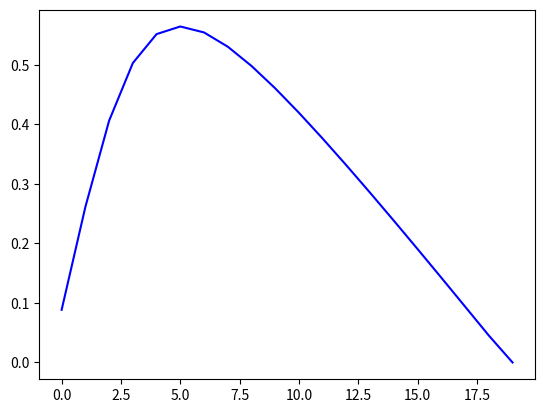

Python code for this plot:
"""
Copyright 2021 RICHARD TJÖRNHAMMAR

Licensed under the Apache License, Version 2.0 (the "License");
you may not use this file except in compliance with the License.
You may obtain a copy of the License at

    http://www.apache.org/licenses/LICENSE-2.0

Unless required by applicable law or agreed to in writing, software
distributed under the License is distributed on an "AS IS" BASIS,
WITHOUT WARRANTIES OR CONDITIONS OF ANY KIND, either express or implied.
See the License for the specific language governing permissions and
limitations under the License.
"""

desc__ = """

THIS MODULE WILL CONTAIN SINGLE FUNCTIONS THAT HAVE NO OTHER DEPENDENCIES
EXCEPT NUMPY. SOME HAVE BEEN MOVED OVER FROM MODULES WITH COMPLICATED
DEPENDENCY STRUCTURES AND WILL ALLEVIATE POTENTIALLY DIFFICULT GRAPH LOOPS
AS WELL AS EASE DEBUGGING IN THE FUTURE.

CURRENT: REDUNDANT DEFINITIONS (HERE VS REDUCER) EXISTS FOR

reducer::
frac_procentile
get_procentile
smoothbinred
smoothmax
contrast
e_flatness
e_contrast
confred
padded_rolling_window

quantification::
isItPrime
# FIRST APPEARENCE:
# https://gist.github.com/richardtjornhammar/ef1719ab0dc683c69d5a864cb05c5a90
Fibonacci
F_truth
"""

import numpy as np

def sign ( x ) :
    return ( 2*(x>=0)-1 )

def abs ( x ):
    return(sign(x)*x)

contrast   = lambda A,B : ( A-B )/( A+B )
#
# OTHER
e_flatness = lambda x   : np.exp(np.mean(np.log(x),0))/np.mean(x,0)
e_contrast = lambda x   : 1 - e_flatness(x)
#
# SPURIOUS LOW VALUE REMOVAL
confred       = lambda x,eta,varpi : 0.5*x*(1+np.tanh((x-eta)/varpi))*(np.sqrt(x*eta)/(0.5*(eta+x)))
smoothbinred  = lambda x,eta,varpi : 0.5*(1+np.tanh((x-eta)/varpi))*(np.sqrt(x*eta)/(0.5*(eta+x)))
smoothmax     = lambda x,eta,varpi : x * self.smoothbinred(x-np.min(x),eta-np.min(x),varpi)
sabsmax       = lambda x,eta,varpi : x * self.smoothbinred(np.abs(x),np.abs(eta),varpi)

def frac_procentile ( vals=[12.123, 1.2, 1000, 4] ):
    vals = np.array(vals).copy()
    N = len( vals );
    for i,j in zip( np.argsort(vals),range(N)):
        vals[i]=(j+0.5)/N
    return ( vals )

def get_procentile ( vals, procentile = 50 ):
    fp_   = procentile/100.0
    proc  = frac_procentile(vals)
    ma,mi = np.max(proc),np.min(proc)
    if fp_ > ma:
        fp_ = ma
    if fp_ < mi:
        fp_ = mi
    idx = np.argwhere(proc==fp_)
    if len ( idx ) == 1 :
        return ( vals[idx[0][0]] )
    else :
        i1 = np.argsort( np.abs(proc-fp_) )[:2]
        return ( sum([vals[i] for i in i1]) * 0.5 )

def padded_rolling_window ( ran, tau ) :
        if tau==1 :
                return ( [ (i,None) for i in range(len(ran)) ] )
        if len(ran)<tau :
                return ( [ (0,N) for v_ in ran ] )
        centered = lambda x:(x[0],x[1]) ; N=len(ran);
        w = int( np.floor(np.abs(tau)*0.5) ) ;
        jid = lambda i,w,N:[int((i-w)>0)*((i-w)%N),int(i+w<N)*((i+w)%N)+int(i+w>=N)*(N-1)]
        idx = [ centered( jid(i,w,N) ) for i in range(N) ]
        return ( idx )

def factorial ( n ) :
    return ( 1 if n<=0 else factorial(n-1)*n )

def invfactorial ( n ) :
    if n<0 :
        return 0
    m = factorial(n)
    return ( 1/m )

def zernicke ( r , theta , n , m ) :
    print ( 'WARNING: THIS FUNCTION IS STILL UNDER EVALUATION' )
    if ( not (r >= 0 and r <= 1)) or (m > n) :
        return ( 0 )

    def zer_R ( n , m , r ) :
        ip,im = ( n+m )/2 , ( n-m )/2
        z = 0
        for k in range( int( im ) ) :
            f = factorial(n-k)*invfactorial(k)*invfactorial(ip-k)*invfactorial(im-k)
            if f > 0 :
                z = z + (-1)**k * f * r**( n-2*k )
        return ( z )

    Rnm  = zer_R ( n,m,r )
    Zeve = Rnm * np.cos ( m*theta )
    Zodd = Rnm * np.sin ( m*theta )

    return ( [ Zeve,Zodd ] )

def error ( self , errstr , severity=0 ):
    print ( errstr )
    if severity > 0 :
        exit(1)
    else :
        return

def seqsum ( c , n = 1 ) :
    return ( c[n:] + c[:-n] )

def seqdiff ( c , n = 1 ) :
    return ( c[n:] - c[:-n] )

def arr_contrast ( c , n=1, ctyp='c' ) :
    if ctyp=='c':
        return ( np.append( (c[n:]-c[:-n])/(c[n:]+c[:-n]) ,  np.zeros(n)  ) )
    return ( np.append( np.zeros(n) , (c[n:]-c[:-n])/(c[n:]+c[:-n]) ) )

def all_conts ( c ) :
    s   = c*0.0
    inv = 1.0/len(c)
    for i in range(len(c)):
        s += arr_contrast(c,i+1)*inv
    return ( s )

def mse ( Fs,Fe ) :
    return ( np.mean( (Fs-Fe)**2 ) )

def coserr ( Fe , Fs ) :
    return ( np.dot( Fe,Fs )/np.sqrt(np.dot( Fe,Fe ))/np.sqrt(np.dot( Fs,Fs )) )

def z2error ( model_data , evidence_data , evidence_uncertainties = None ) :
    Fe = evidence_data
    Fs = model_data
    N  = np.min( [ len(evidence_data) , len(model_data) ] )
    if not  len(evidence_data) == len(model_data):
        error ( " THE MODEL AND THE EVIDENCE MUST BE PAIRED ON THEIR INDICES" , 0 )
        Fe  = evidence_data[:N]
        Fs  = model_data[:N]

    dFe = np.array( [ 0.05 for d in range(N) ] )
    if not data_uncertainties is None :
        if len(data_uncertainties)==N :
            dFe = data_uncertainties
        else :
            error ( " DATA UNCERTANTIES MUST CORRESPOND TO THE TARGET DATA " , 0 )

    def K ( Fs , Fe , dFe ) :
        return ( np.sum( np.abs(Fs)*np.abs(Fe)/dFe**2 ) / np.sum( (Fe/dFe)**2 ) )

    k = K ( Fs,Fe,dFe )
    z2e = np.sqrt(  1/(N-1) * np.sum( ( (np.abs(Fs) - k*np.abs(Fe))/(k*dFe) )**2 )  )
    cer = coserr(Fe,Fs)
    qer = z2e/cer

    return ( qer, z2e , cer , N )

import math
def isItPrime( N , M=None,p=None,lM05=None ) :
    if p is None :
        p = 1
    if M is None :
        M = N
    if lM05 is None:
        lM05 = math.log(M)*0.5
    if ((M%p)==0 and p>=2) :
        return ( N==2 )
    else :
       if math.log(p) > lM05:
           return ( True )
       return ( isItPrime(N-1,M=M,p=p+1,lM05=lM05) )

# FIRST APPEARENCE:
# https://gist.github.com/richardtjornhammar/ef1719ab0dc683c69d5a864cb05c5a90
def Fibonacci(n):
    if n-2>0:
        return ( Fibonacci(n-1)+Fibonacci(n-2) )
    if n-1>0:
        return ( Fibonacci(n-1) )
    if n>0:
       return ( n )

def F_truth(i):
    return ( Fibonacci(i)**2+Fibonacci(i+1)**2 == Fibonacci(2*i+1))

if __name__ == '__main__' :
    print ( sign(-10) )
    print (  abs(-10) , abs(10) )
    print ( factorial ( 3 ) )
    print ( factorial ( 0 ) )
    print ( factorial (-3 ) )

    x = np.array( [ a for a in range(20) ] )
    Y = all_conts(x)
    Y = all_conts(1/x)

    Y = all_conts( np.exp( -((x-5)/3)**2 )  )


    print ( arr_contrast(x) )
    print ( seqdiff(x) )
    print ( np.diff(x) )
    print ( seqsum(x) )

    import matplotlib.pyplot as plt
    plt.figure(1).clear()
    plt.plot(x,-Y, 'b'  )
    plt.show()
